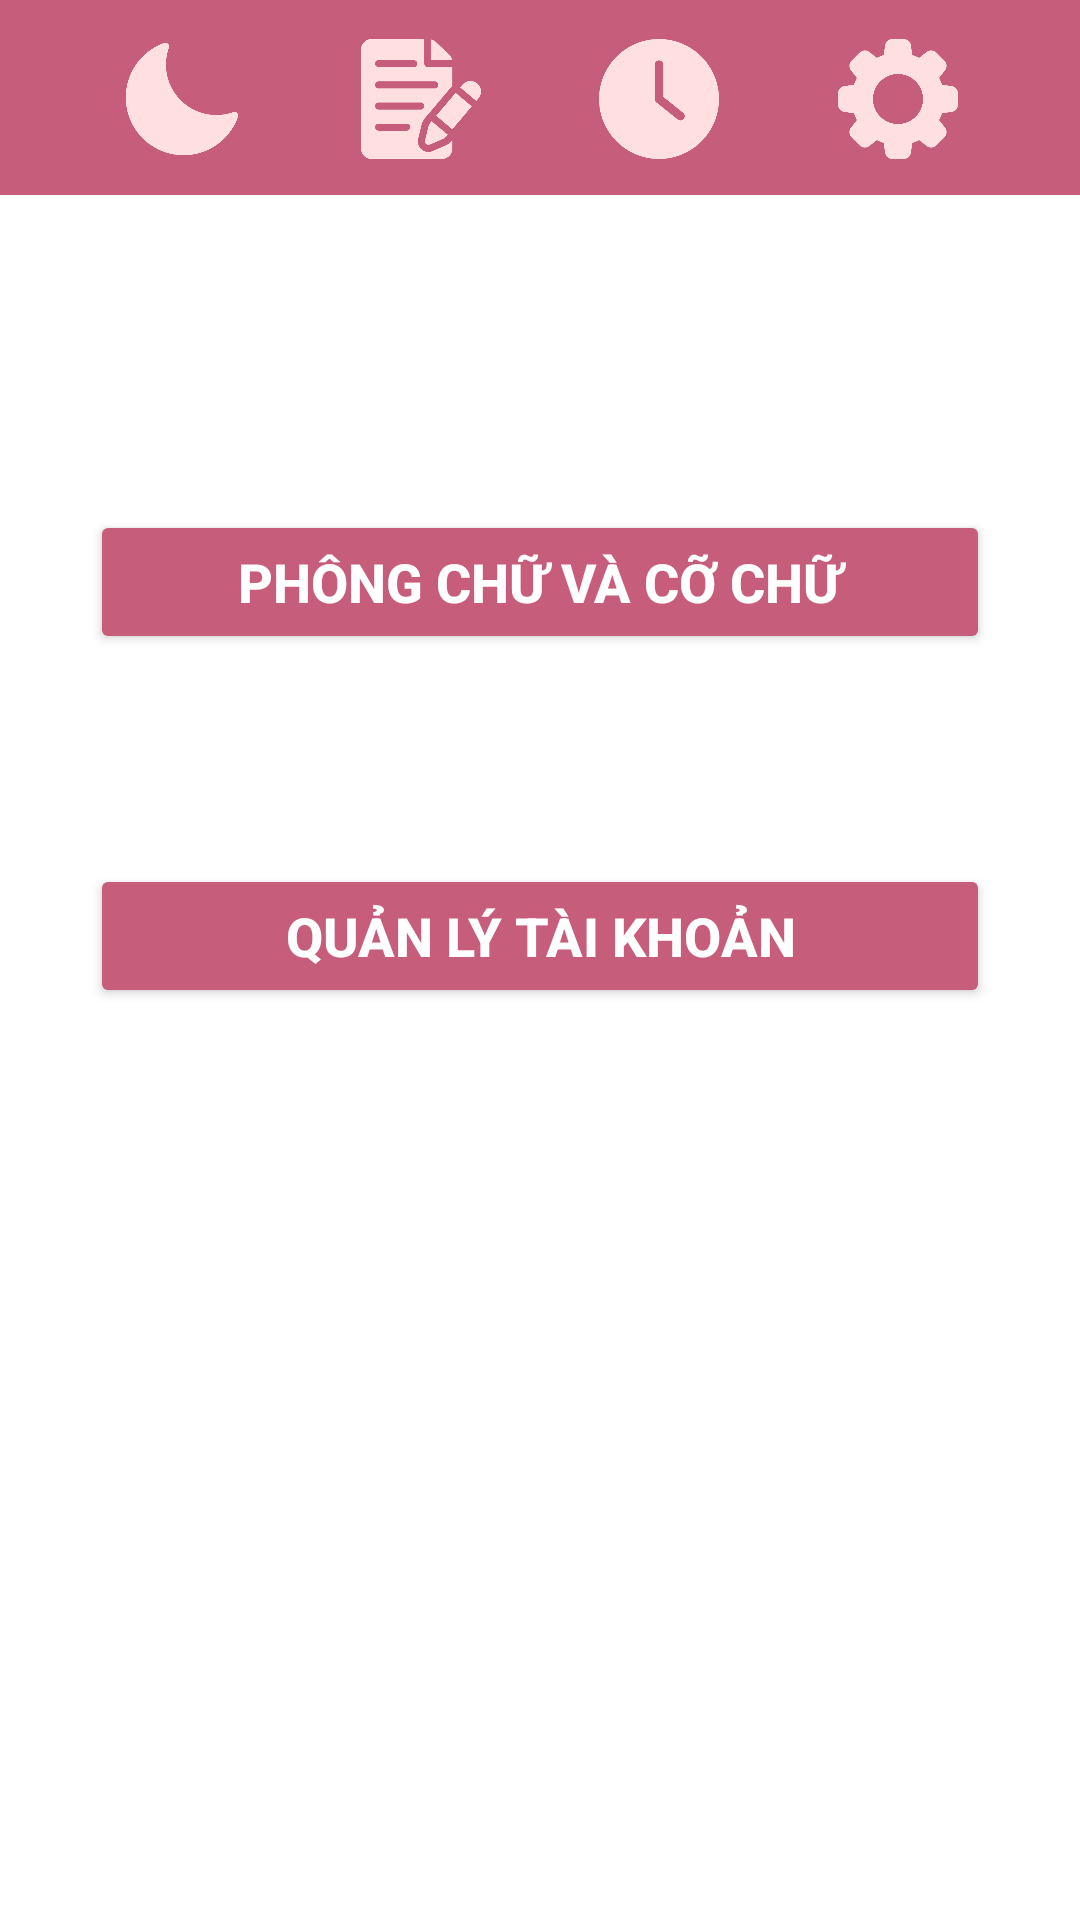

This screen was rendered from an Android layout file. Write that file and the resources it references.
<!-- AndroidManifest.xml: application theme Theme.UIdoan -->
<!-- res/layout/setting.xml -->
<?xml version="1.0" encoding="utf-8"?>
<androidx.constraintlayout.widget.ConstraintLayout xmlns:android="http://schemas.android.com/apk/res/android"
    xmlns:app="http://schemas.android.com/apk/res-auto"
    xmlns:tools="http://schemas.android.com/tools"
    android:layout_width="match_parent"
    android:layout_height="match_parent"
    style="@style/Screenbackground"
    tools:context=".setting">

    <androidx.appcompat.widget.Toolbar
        android:id="@+id/toolbar"
        android:layout_width="match_parent"
        android:layout_height="65dp"
        android:background="@color/darkpink"
        android:minHeight="?attr/actionBarSize"
        android:theme="?attr/actionBarTheme"
        app:layout_constraintTop_toTopOf="parent"
        />

    <ImageButton
        android:id="@+id/iBt_mode"
        style="@style/Widget.AppCompat.ImageButton"
        android:layout_width="40dp"
        android:layout_height="40dp"
        android:layout_marginStart="1dp"
        android:layout_marginTop="13dp"
        android:background="@color/darkpink"
        android:contentDescription="@string/nightmode"
        android:scaleType="fitXY"
        app:layout_constraintLeft_toLeftOf="parent"
        app:layout_constraintRight_toLeftOf="@id/iBtFindNote"
        app:layout_constraintTop_toTopOf="parent"
        app:srcCompat="@drawable/dark" />

    <ImageButton
        android:id="@+id/iBtFindNote"
        android:layout_width="40dp"
        android:layout_height="40dp"
        android:layout_marginTop="13dp"
        android:background="@color/darkpink"
        android:contentDescription="@string/note"
        android:onClick="btnBacktoMain_day"
        android:scaleType="fitXY"
        app:layout_constraintLeft_toRightOf="@id/iBt_mode"
        app:layout_constraintRight_toLeftOf="@id/iBt_settime"
        app:layout_constraintTop_toTopOf="parent"
        app:srcCompat="@drawable/light_note" />

    <ImageButton
        android:id="@+id/iBt_settime"
        android:layout_width="40dp"
        android:layout_height="40dp"
        android:layout_marginTop="13dp"
        android:background="@color/darkpink"
        android:contentDescription="@string/date"
        android:scaleType="fitXY"
        app:layout_constraintLeft_toRightOf="@id/iBtFindNote"
        app:layout_constraintRight_toLeftOf="@id/iBt_setting"
        app:layout_constraintTop_toTopOf="parent"
        app:srcCompat="@drawable/light_clock" />

    <ImageButton
        android:id="@+id/iBt_setting"
        android:layout_width="40dp"
        android:layout_height="40dp"
        android:layout_marginTop="13dp"
        android:layout_marginEnd="1dp"
        android:background="@color/darkpink"
        android:contentDescription="@string/settings"
        android:scaleType="fitXY"
        app:layout_constraintLeft_toRightOf="@id/iBt_settime"
        app:layout_constraintRight_toRightOf="parent"
        app:layout_constraintTop_toTopOf="parent"
        app:srcCompat="@drawable/light_setting"
        android:onClick = "setting"/>

    <ScrollView
        android:layout_width="match_parent"
        android:layout_height="match_parent"
        android:layout_marginTop="100dp"
        >
        <LinearLayout
            android:layout_width="match_parent"
            android:layout_height="wrap_content"
            android:orientation="vertical"
            >

            <Button
                android:id="@+id/font"
                android:layout_width="match_parent"
                android:layout_height="wrap_content"
                android:layout_marginLeft="30dp"
                android:layout_marginRight="30dp"
                android:backgroundTint="@color/darkpink"
                android:text="@string/phongchu"
                style="@style/TextStyle_White_day"
                android:textSize="18sp"
                android:textStyle="bold"
                android:onClick="font_day"
                android:layout_marginVertical="70dp"
                />

            <Button
                android:id="@+id/manage_user"
                android:layout_width="match_parent"
                android:layout_height="wrap_content"
                android:layout_marginLeft="30dp"
                android:layout_marginRight="30dp"
                android:backgroundTint="@color/darkpink"
                android:onClick="login_day"
                android:text="@string/quanlytaikhoan"
                style="@style/TextStyle_White_day"
                android:textSize="18sp"
                android:textStyle="bold"
                app:layout_constraintTop_toBottomOf="@id/font"
                android:layout_marginBottom="20dp"/>

        </LinearLayout>
    </ScrollView>

</androidx.constraintlayout.widget.ConstraintLayout>
<!-- resources referenced by this layout -->
<resources>
  <color name="darkpink">#C65D7B</color>
  <!-- drawable dark: png bitmap (drawable, 23126 bytes) -->
  <!-- drawable light_clock: png bitmap (drawable, 27102 bytes) -->
  <!-- drawable light_note: png bitmap (drawable, 34030 bytes) -->
  <!-- drawable light_setting: png bitmap (drawable, 32086 bytes) -->
  <string name="date">date</string>
  <string name="nightmode">nightmode</string>
  <string name="note">note</string>
  <string name="phongchu">Phông chữ và Cỡ chữ</string>
  <string name="quanlytaikhoan">Quản lý tài khoản</string>
  <string name="settings">settings</string>
  <style name="Screenbackground"><item name="android:background">@color/white</item></style>
  <style name="TextStyle_White_day"><item name="android:textColor">@color/white</item></style>
  <style name="Theme.UIdoan" parent="Base.Theme.UIdoan" />
  <color name="white">#FFFFFFFF</color>
  <style name="Base.Theme.UIdoan" parent="Theme.Material3.DayNight.NoActionBar">
          
          
      </style>
</resources>
